Run: headless pygame with SDL's dummy video driver; simulated clock (each Clock.tick advances the game by its frame time, no real sleeping); random seed 0; keys injected as events and as key.get_pressed() state; no mouse input.
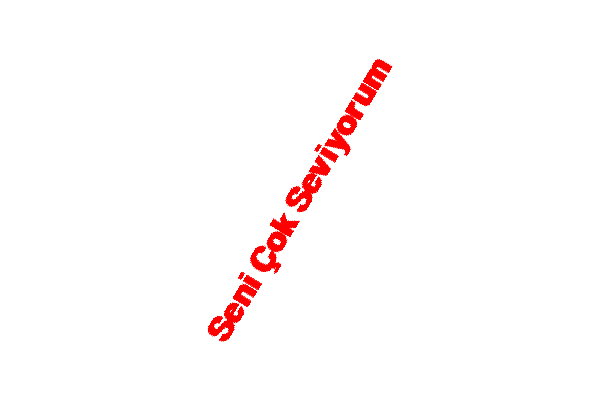
Frame 1 of 4 · flips 1–60 · no input
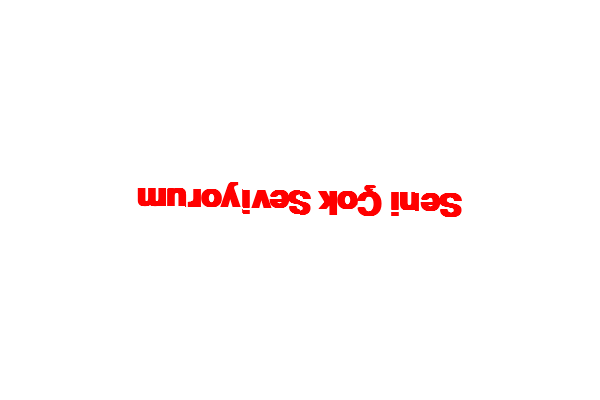
Frame 2 of 4 · flips 61–180 · tapped SPACE, RETURN · held RIGHT (→), D
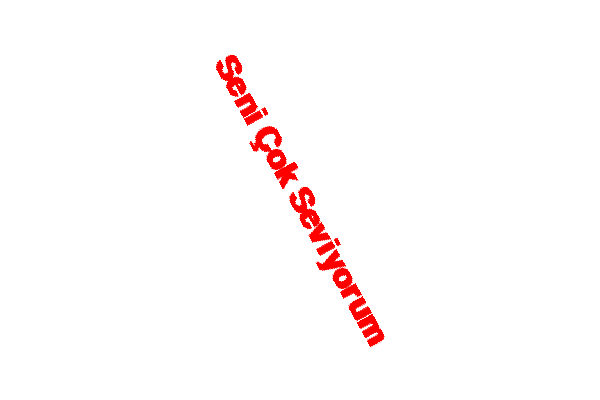
Frame 3 of 4 · flips 181–300 · held DOWN (↓), S
Frame 4 of 4 · flips 301–420 · held LEFT (←), A, UP (↑), W · screen same as frame 1, image omitted

The pygame program that drew these frames:


import sys
import pygame
import math

pygame.init()

width, height = 600, 400
screen = pygame.display.set_mode((width, height))
pygame.display.set_caption("Sürpriz")

white = (255, 255, 255)
red = (255, 0, 0)

font = pygame.font.SysFont("Arial", 48, bold=True)

clock = pygame.time.Clock()

angle = 0

running = True
while running:
    screen.fill(white)

    text = font.render("Seni Çok Seviyorum", True, red)
    text_rect = text.get_rect(center=(width // 2, height // 2))

    rotated_text = pygame.transform.rotate(text, angle)
    rotated_rect = rotated_text.get_rect(center=text_rect.center)

    screen.blit(rotated_text, rotated_rect)

    angle += 1
    if angle >= 360:
        angle = 0

    for event in pygame.event.get():
        if event.type == pygame.QUIT:
            running = False

    pygame.display.flip()
    clock.tick(60)

pygame.quit()
sys.exit()
